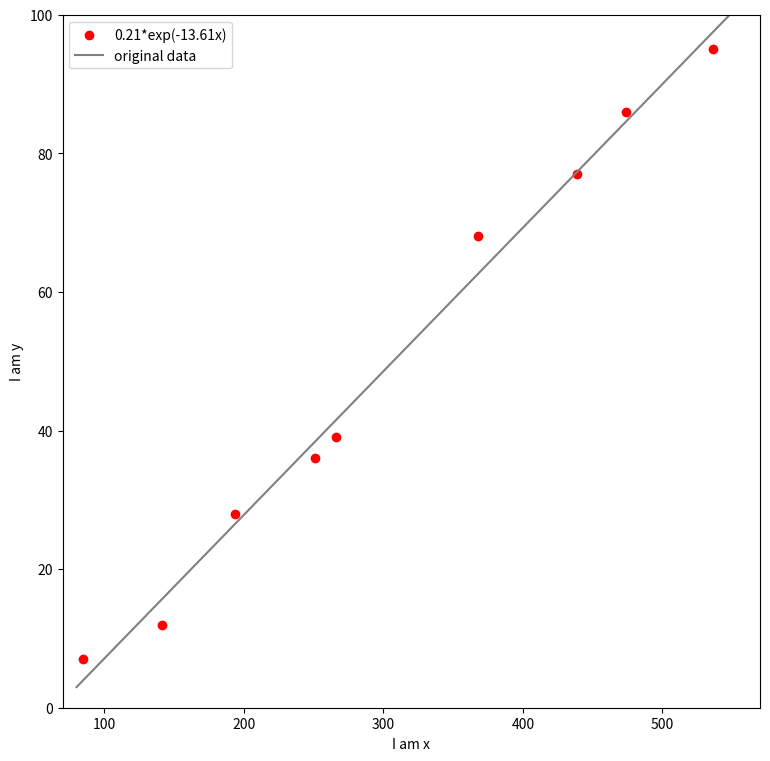

The matplotlib source for this figure:
import matplotlib.pyplot as plt
from scipy.optimize import curve_fit
import numpy as np

x = [9.22,19.178,20.94,21.765,23.154,11.90,13.924,15.832,16.314]
y = [7,68,77,86,95,12,28,36,39]

def func(x, a, b):
    return a*x+b

popt, pcov = curve_fit(func, np.multiply(x, x), y)

plt.figure(figsize=(9,9))
plt.scatter(np.multiply(x, x), y, color='red')
x = np.linspace(80, 550, 1000)
y = [func(t, *popt) for t in x]
plt.plot(x, y, color='gray')
plt.legend(['{:.2f}*exp({:.2f}x)'.format(*popt), 'original data'])
plt.xlim(70, 570)
plt.ylim(0,100)
plt.xlabel("I am x")
plt.ylabel("I am y")